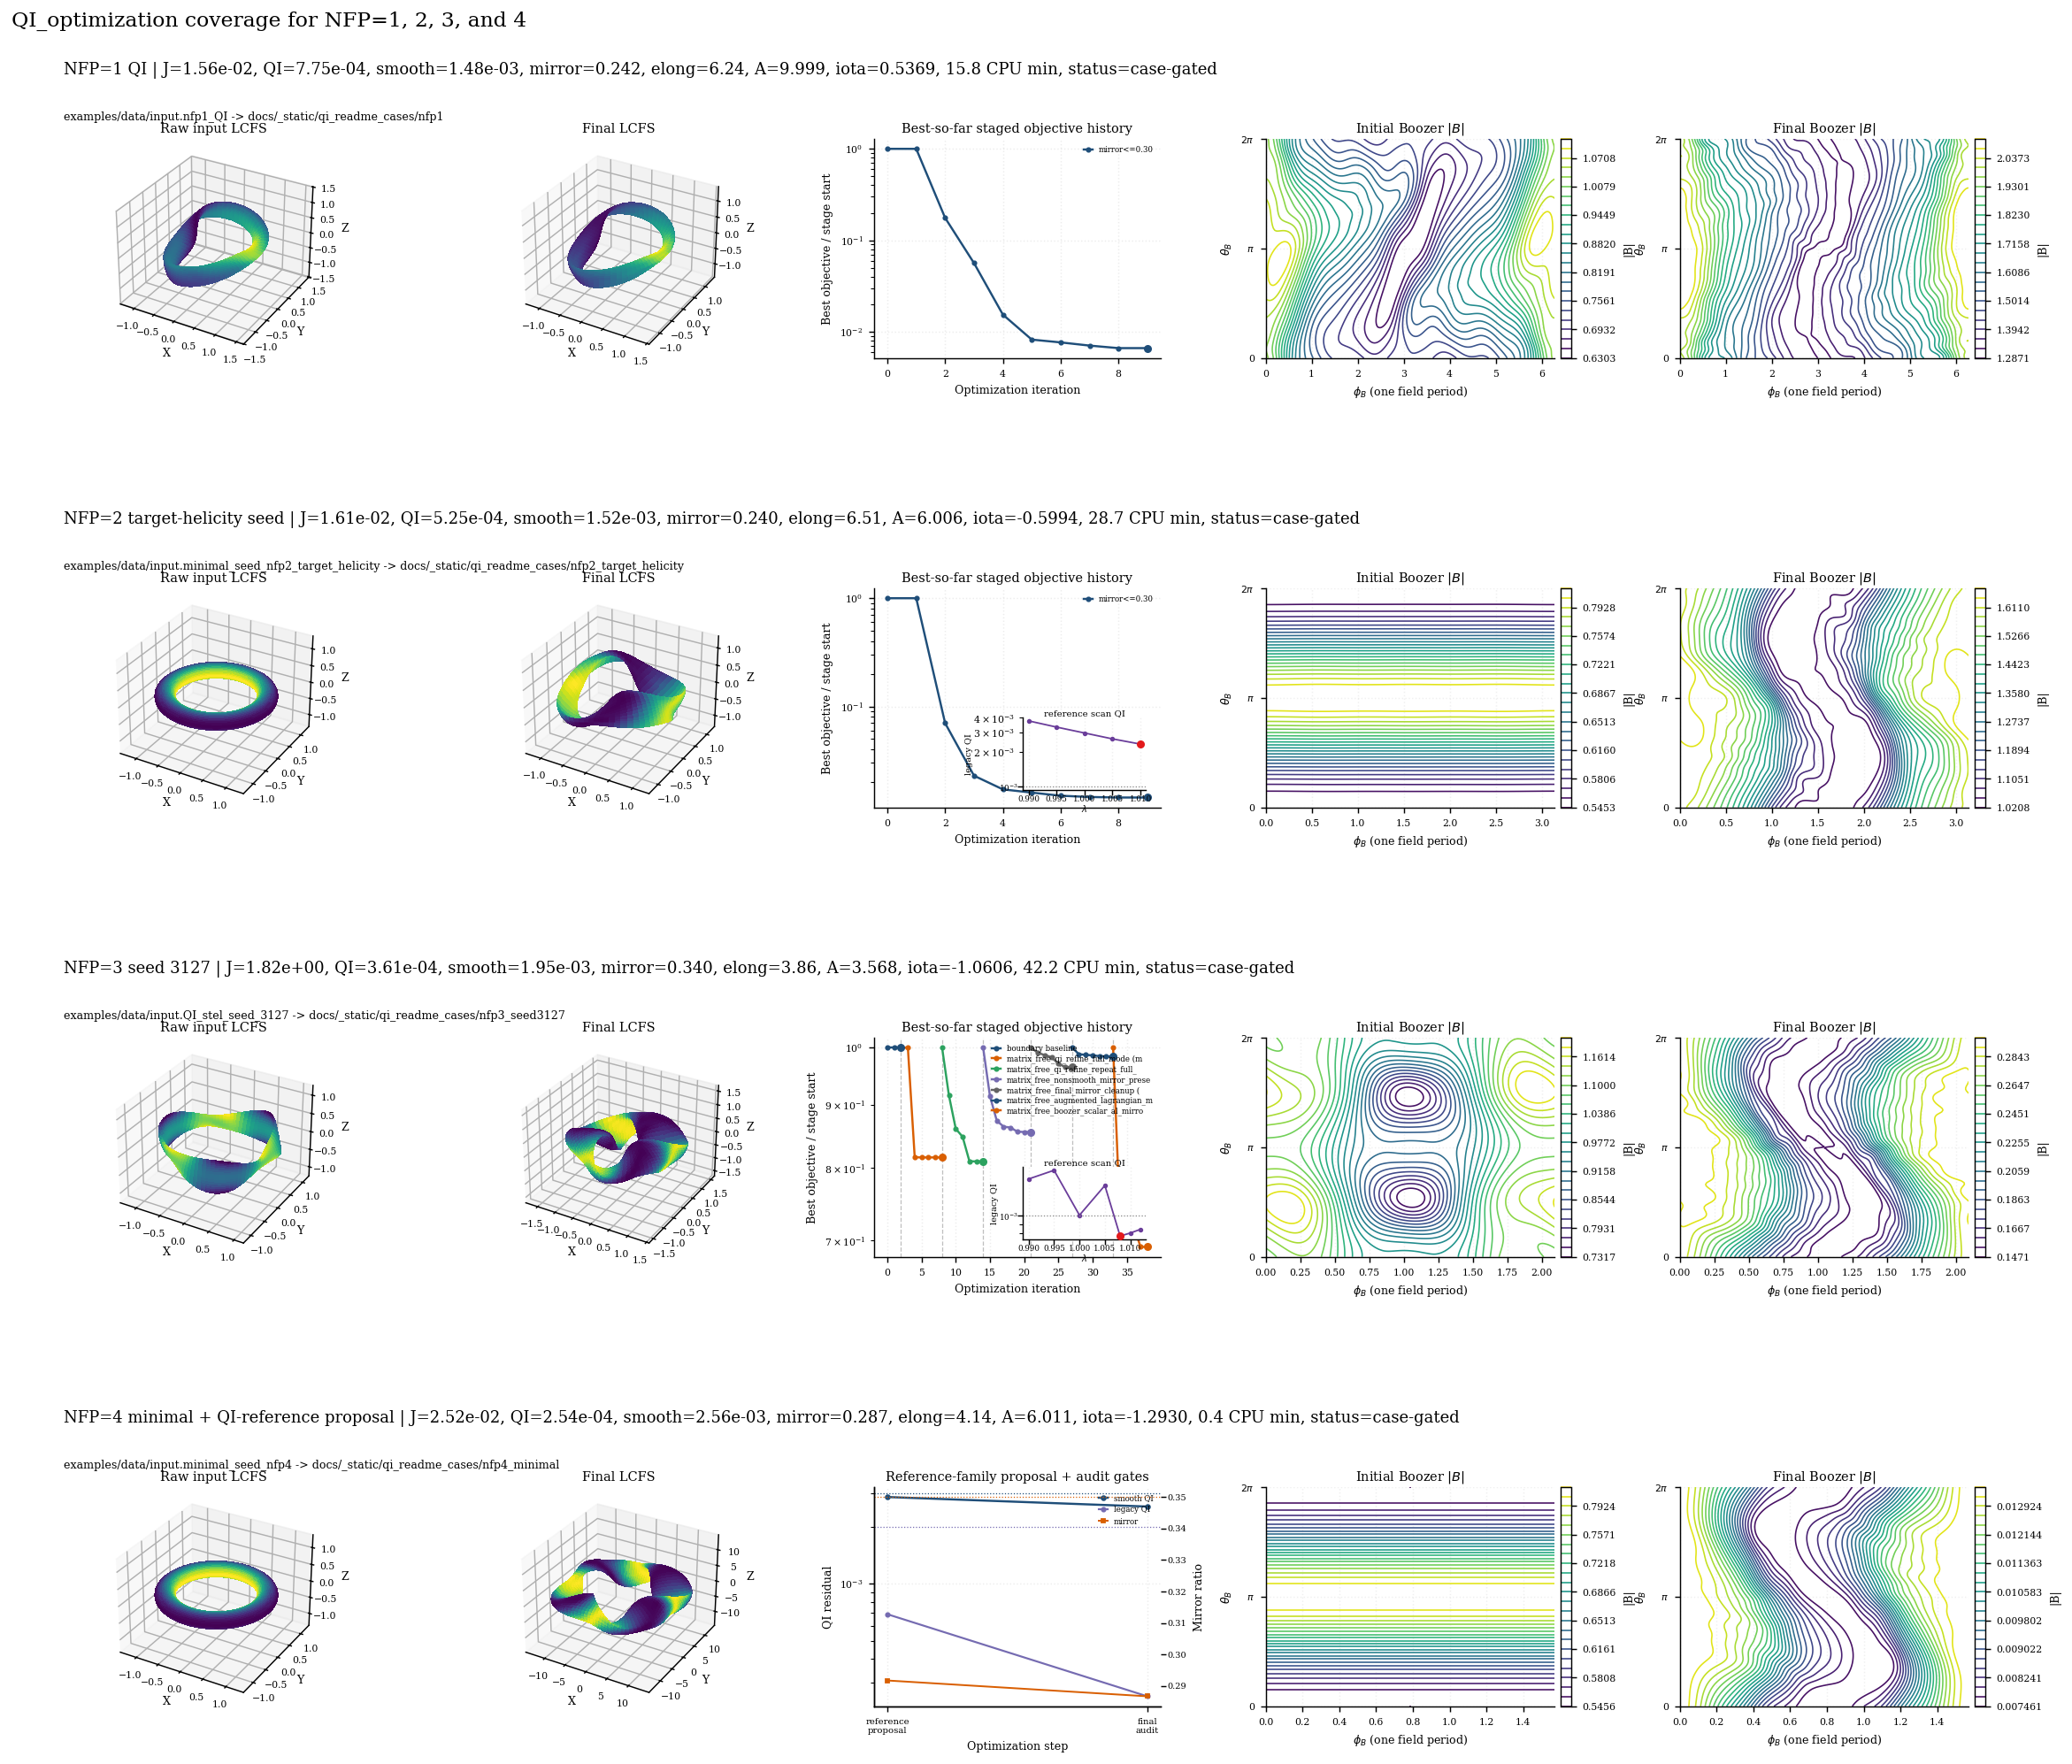

Data behind this chart, as committed beside it:
case, input_file, output_dir, initial_wout, note, validation_status, expected_gate_status, qi_seed_gate_passed, qi_engineering_gate_passed, qi_gate_failures, objective_final, qi_smooth_total, qi_legacy_total, qi_mirror_ratio_max, qi_mirror_ratio_target, qi_max_elongation, qi_elongation_target, aspect, target_aspect, mean_iota, qi_nfp, cpu_time_min, published_stage_cpu_time_min, history_segments
NFP=1 QI, examples/data/input.nfp1_QI, docs/_static/qi_readme_cases/nfp1, docs/_static/qi_readme_cases/nfp1/wout_i…, mirror-aware QI lane, case-gated, candidate, True, True, , 0.01559, 0.001485, 0.0007754, 0.2425, 0.3, 6.239, 8.2, 9.999, 10.0, 0.5369, 1, 15.82, 15.82, 1
NFP=2 target-helicity seed, examples/data/input.minimal_seed_nfp2_ta…, docs/_static/qi_readme_cases/nfp2_target…, docs/_static/qi_readme_cases/nfp2_target…, aspect-5 target-helicity hinted mirror-a…, case-gated, candidate, True, True, , 0.01612, 0.001519, 0.0005253, 0.2403, 0.3, 6.514, 8.2, 6.006, 6.0, -0.5994, 2, 28.7, 28.7, 1
NFP=3 seed 3127, examples/data/input.QI_stel_seed_3127, docs/_static/qi_readme_cases/nfp3_seed31…, docs/_static/qi_readme_cases/nfp3_seed31…, passing reference-family QI lane, case-gated, candidate, True, True, , 1.817, 0.001948, 0.0003608, 0.3402, 0.35, 3.862, 8.0, 3.568, 5.0, -1.061, 3, 42.17, 5.237, 7
NFP=4 minimal + QI-reference proposal, examples/data/input.minimal_seed_nfp4, docs/_static/qi_readme_cases/nfp4_minima…, docs/_static/qi_readme_cases/nfp4_minima…, minimal seed with same-NFP finite-beta Q…, case-gated, candidate, True, True, , 0.0252, 0.002565, 0.000254, 0.2867, 0.35, 4.139, 8.2, 6.011, 6.0, -1.293, 4, 0.3748, 0.3748, 1
